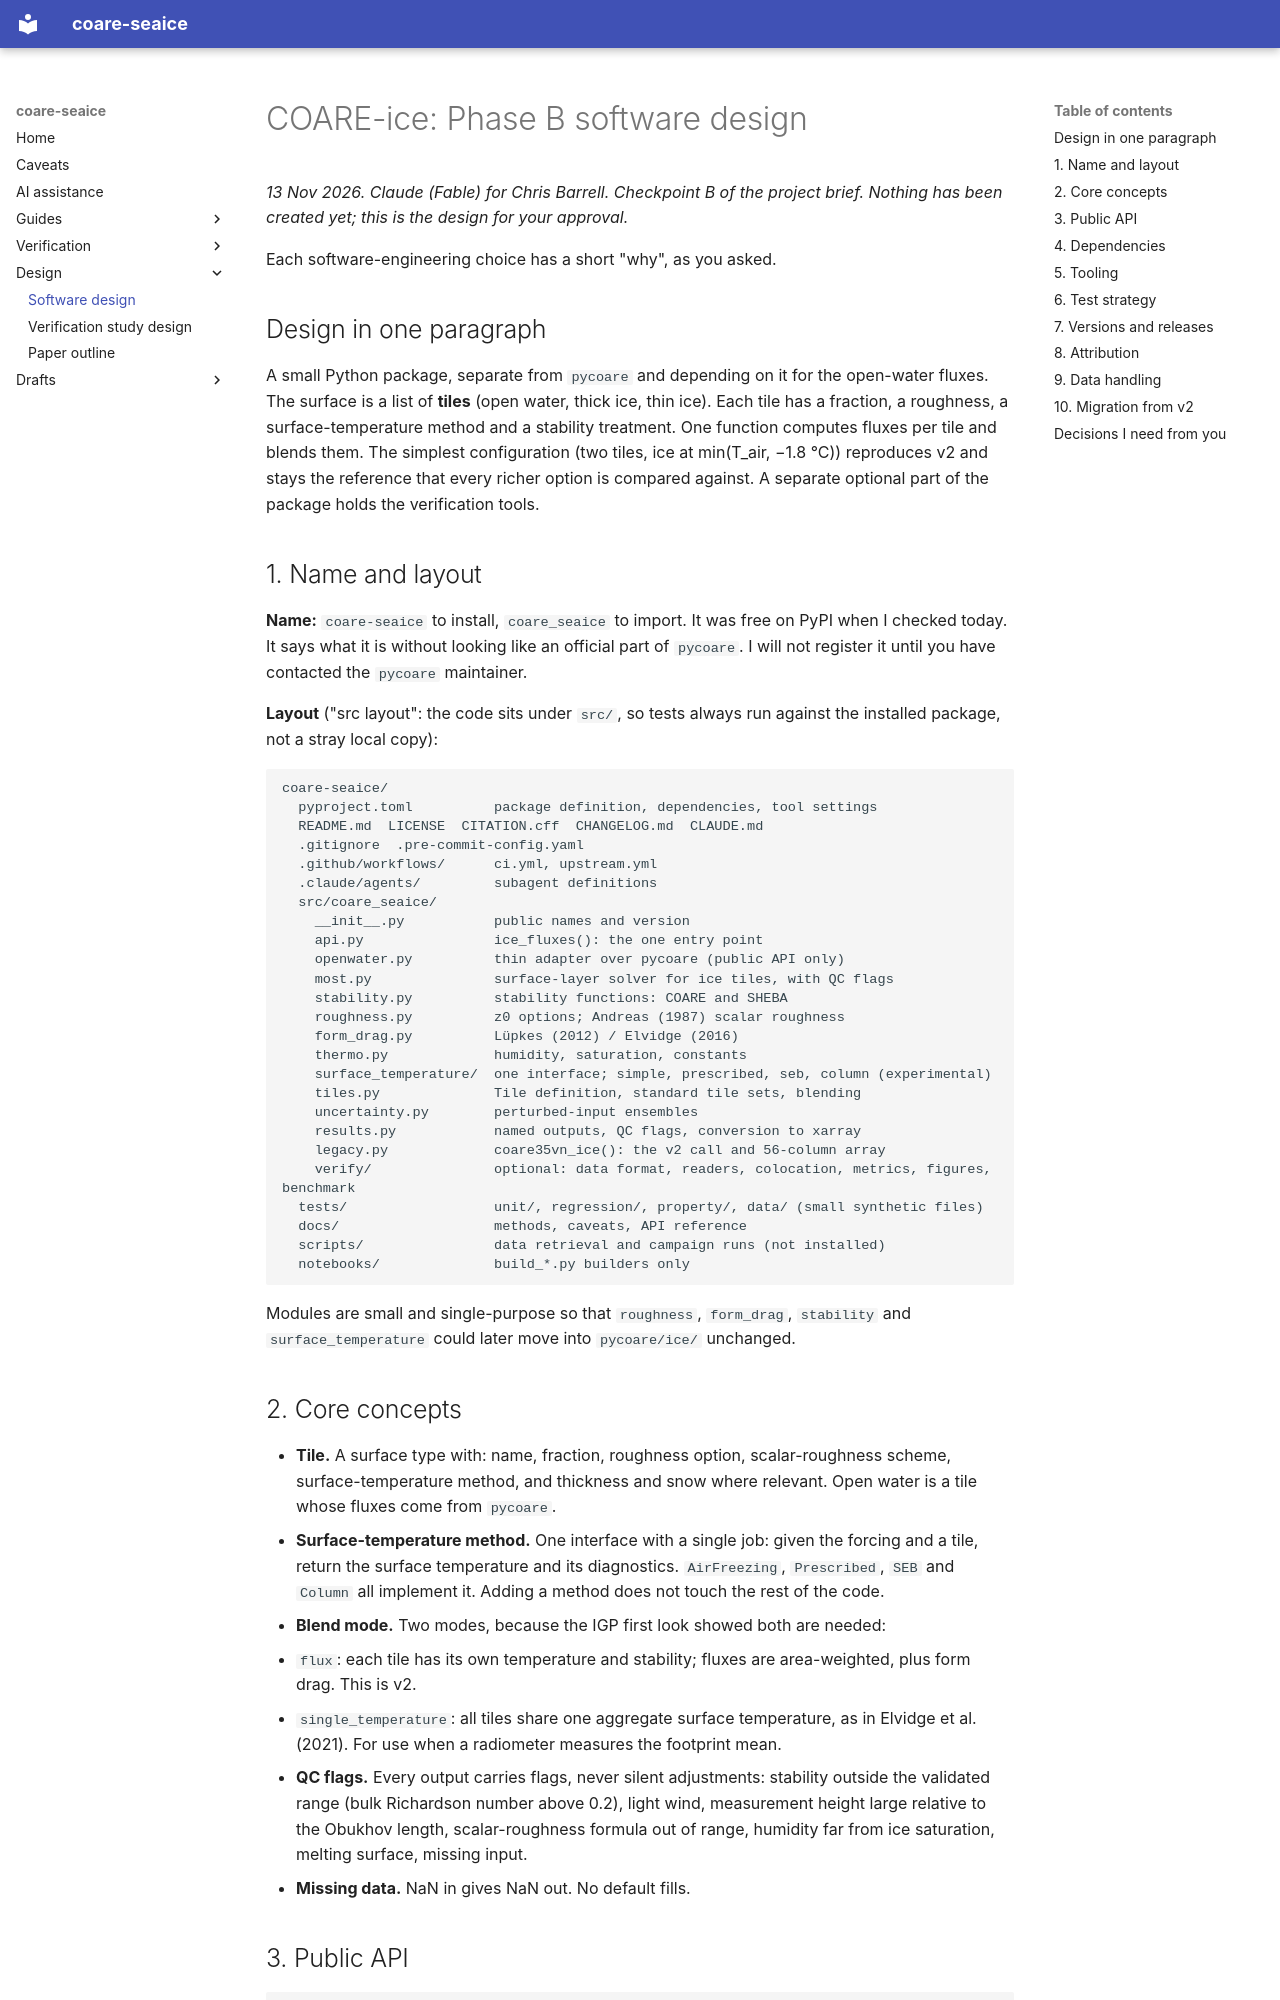

repository: cbarrell16/coare-seaice · page: design/software_design/index.html · generator: mkdocs

# COARE-ice: Phase B software design

*13 Nov 2026. Claude (Fable) for Chris Barrell. Checkpoint B of the project brief. Nothing has been created yet; this is the design for your approval.*

Each software-engineering choice has a short "why", as you asked.

## Design in one paragraph

A small Python package, separate from `pycoare` and depending on it for the open-water fluxes. The surface is a list of **tiles** (open water, thick ice, thin ice). Each tile has a fraction, a roughness, a surface-temperature method and a stability treatment. One function computes fluxes per tile and blends them. The simplest configuration (two tiles, ice at min(T_air, −1.8 °C)) reproduces v2 and stays the reference that every richer option is compared against. A separate optional part of the package holds the verification tools.

## 1. Name and layout

**Name:** `coare-seaice` to install, `coare_seaice` to import. It was free on PyPI when I checked today. It says what it is without looking like an official part of `pycoare`. I will not register it until you have contacted the `pycoare` maintainer.

**Layout** ("src layout": the code sits under `src/`, so tests always run against the installed package, not a stray local copy):

```
coare-seaice/
  pyproject.toml          package definition, dependencies, tool settings
  README.md  LICENSE  CITATION.cff  CHANGELOG.md  CLAUDE.md
  .gitignore  .pre-commit-config.yaml
  .github/workflows/      ci.yml, upstream.yml
  .claude/agents/         subagent definitions
  src/coare_seaice/
    __init__.py           public names and version
    api.py                ice_fluxes(): the one entry point
    openwater.py          thin adapter over pycoare (public API only)
    most.py               surface-layer solver for ice tiles, with QC flags
    stability.py          stability functions: COARE and SHEBA
    roughness.py          z0 options; Andreas (1987) scalar roughness
    form_drag.py          Lüpkes (2012) / Elvidge (2016)
    thermo.py             humidity, saturation, constants
    surface_temperature/  one interface; simple, prescribed, seb, column (experimental)
    tiles.py              Tile definition, standard tile sets, blending
    uncertainty.py        perturbed-input ensembles
    results.py            named outputs, QC flags, conversion to xarray
    legacy.py             coare35vn_ice(): the v2 call and 56-column array
    verify/               optional: data format, readers, colocation, metrics, figures, benchmark
  tests/                  unit/, regression/, property/, data/ (small synthetic files)
  docs/                   methods, caveats, API reference
  scripts/                data retrieval and campaign runs (not installed)
  notebooks/              build_*.py builders only
```

Modules are small and single-purpose so that `roughness`, `form_drag`, `stability` and `surface_temperature` could later move into `pycoare/ice/` unchanged.
